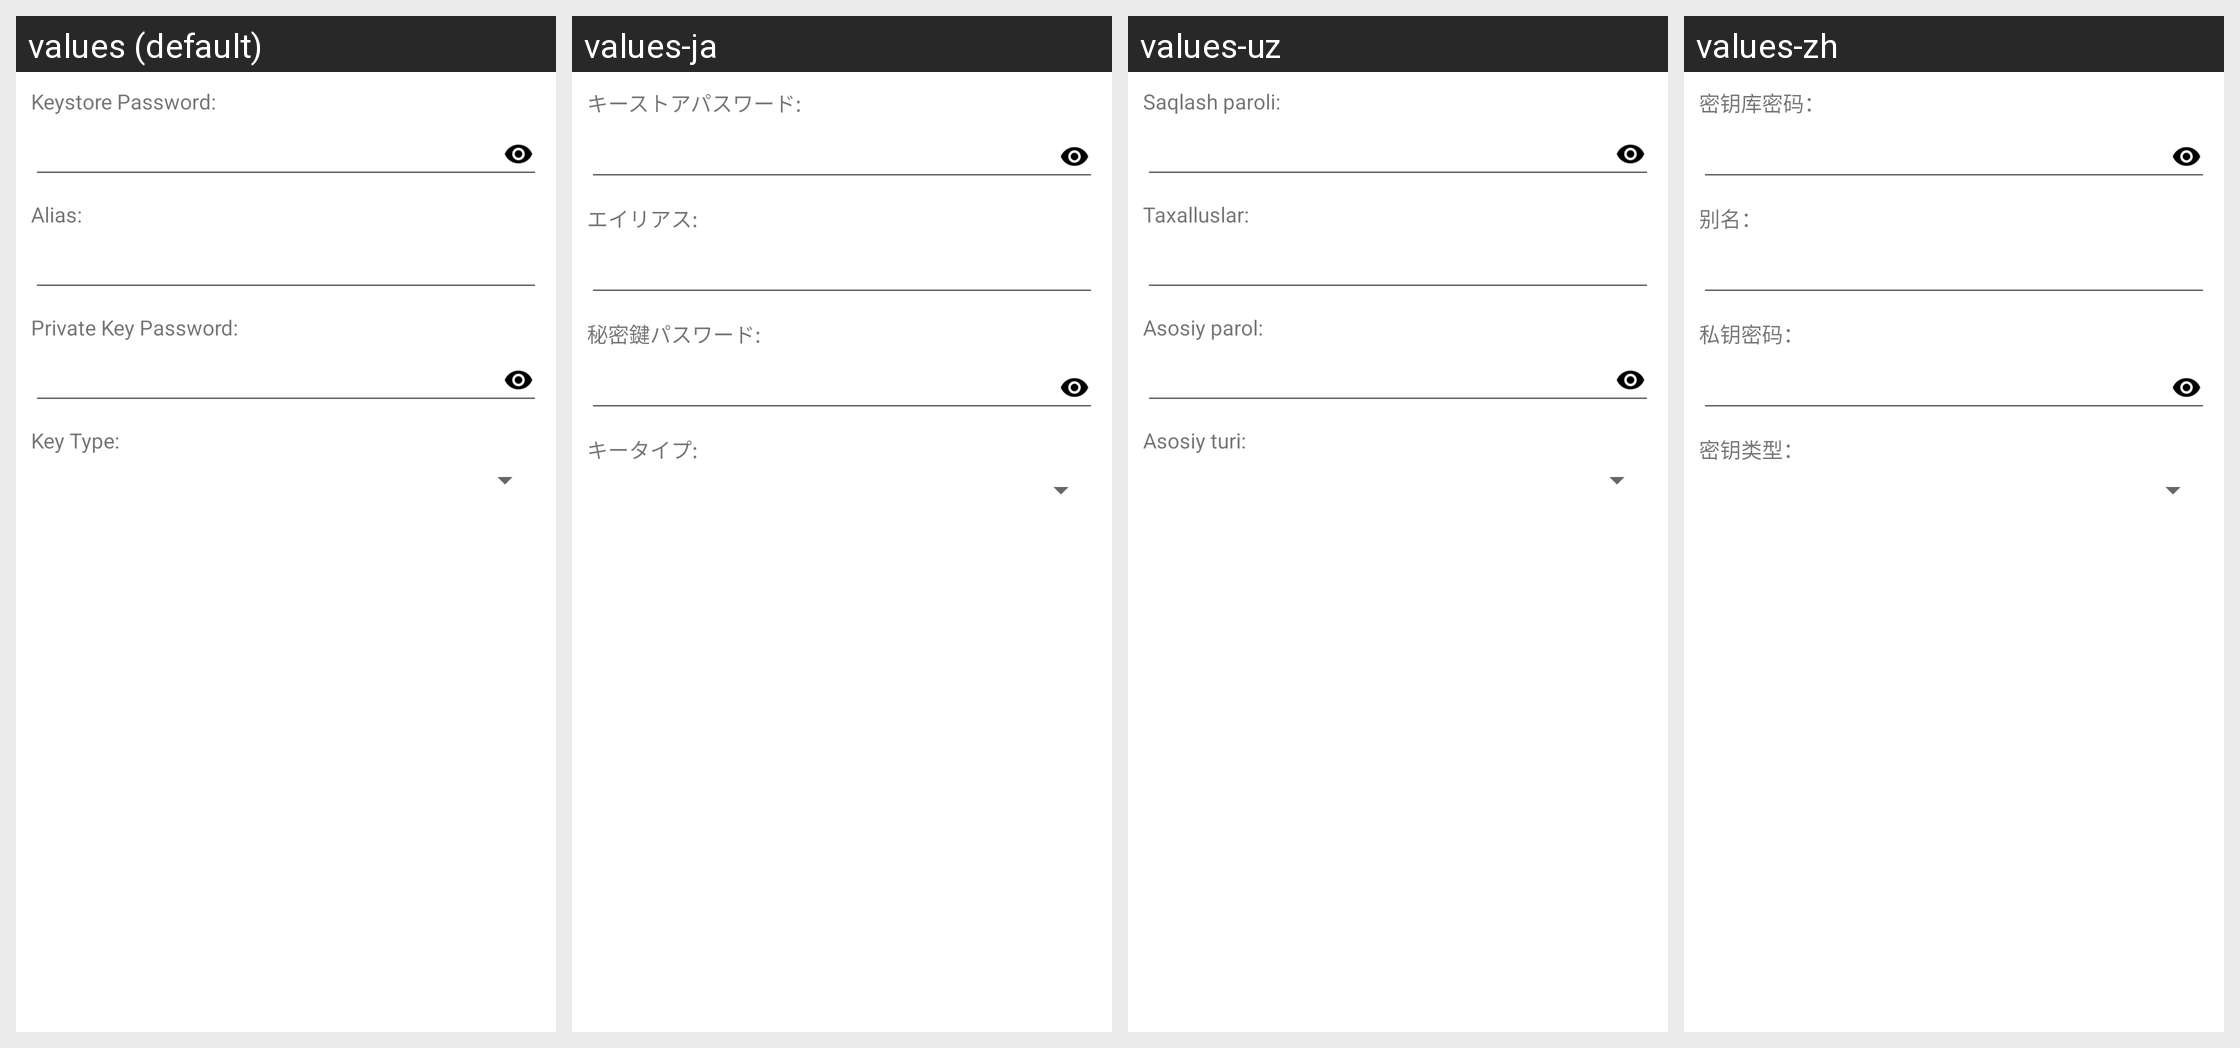

Locale-by-locale string values for the Android screen shown in this grid:
Android screen res/layout/convert_jks.xml rendered under 4 locales, left to right: values (default), values-ja, values-uz, values-zh. Device: Nexus 5 (rendered at 1080×1920; each locale shown at half size, 540×960, under a caption strip naming it); theme Theme.MaterialComponents.DayNight.NoActionBar.
Other locales in the repository, not shown: values-ar, values-bg, values-cs, values-de, values-el, values-es, values-fa, values-fr, values-he, values-hu, values-in, values-it, values-iw, values-ko, values-lt, values-my, values-pl, values-pt, values-ro, values-ru, values-sq, values-tr, values-uk, values-vi.
Strings drawn on this screen, with the default value and each locale's value (text and hints the layout hard-codes, and strings that could not be matched under every locale, appear in the picture but are not listed):

store_pass
  values: Keystore Password:
  values-ja: キーストアパスワード:
  values-uz: Saqlash paroli:
  values-zh: 密钥库密码：

key_alias
  values: Alias:
  values-ja: エイリアス:
  values-uz: Taxalluslar:
  values-zh: 别名：

key_pass
  values: Private Key Password:
  values-ja: 秘密鍵パスワード:
  values-uz: Asosiy parol:
  values-zh: 私钥密码：

key_type
  values: Key Type:
  values-ja: キータイプ:
  values-uz: Asosiy turi:
  values-zh: 密钥类型：
